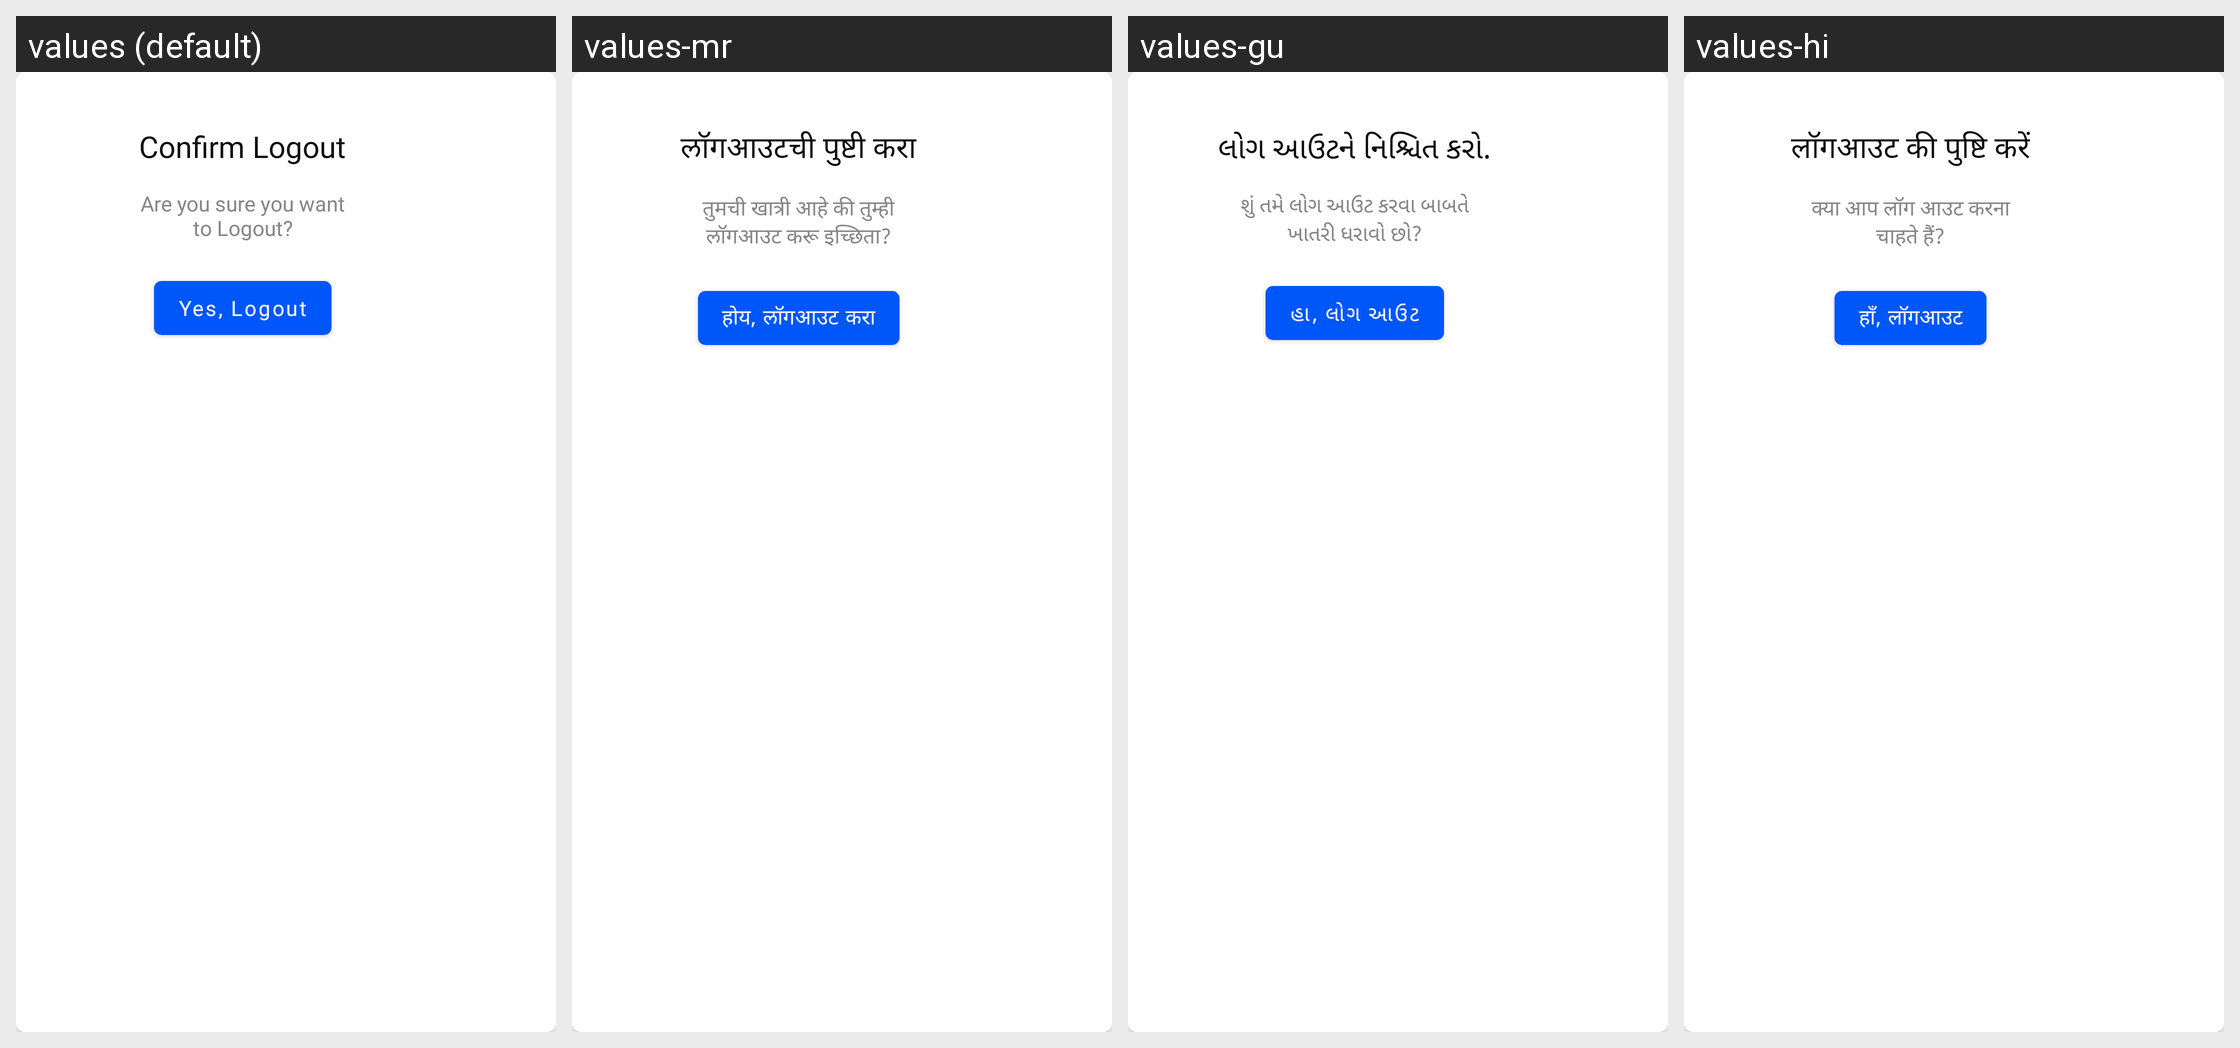

The same Android screen rendered under several of its app's locales, left to right. List the strings drawn on it with the default value and each locale's translation.
Android screen res/layout/dialog_log_out.xml rendered under 4 locales, left to right: values (default), values-mr, values-gu, values-hi. Device: Nexus 5 (rendered at 1080×1920; each locale shown at half size, 540×960, under a caption strip naming it); theme Theme.MaterialComponents.DayNight.NoActionBar.
Strings drawn on this screen, with the default value and each locale's value (text and hints the layout hard-codes, and strings that could not be matched under every locale, appear in the picture but are not listed):

confirm_logout
  values: Confirm Logout
  values-mr: लॉगआउटची पुष्टी करा
  values-gu: લોગ આઉટને નિશ્ચિત કરો.
  values-hi: लॉगआउट की पुष्टि करें

are_you_sure_you_want_to_logout
  values: Are you sure you want to Logout?
  values-mr: तुमची खात्री आहे की तुम्ही लॉगआउट करू इच्छिता?
  values-gu: શું તમે લોગ આઉટ કરવા બાબતે ખાતરી ધરાવો છો?
  values-hi: क्या आप लॉग आउट करना चाहते हैं?

yes_logout
  values: Yes, Logout
  values-mr: होय, लॉगआउट करा
  values-gu: હા, લોગ આઉટ
  values-hi: हाँ, लॉगआउट
